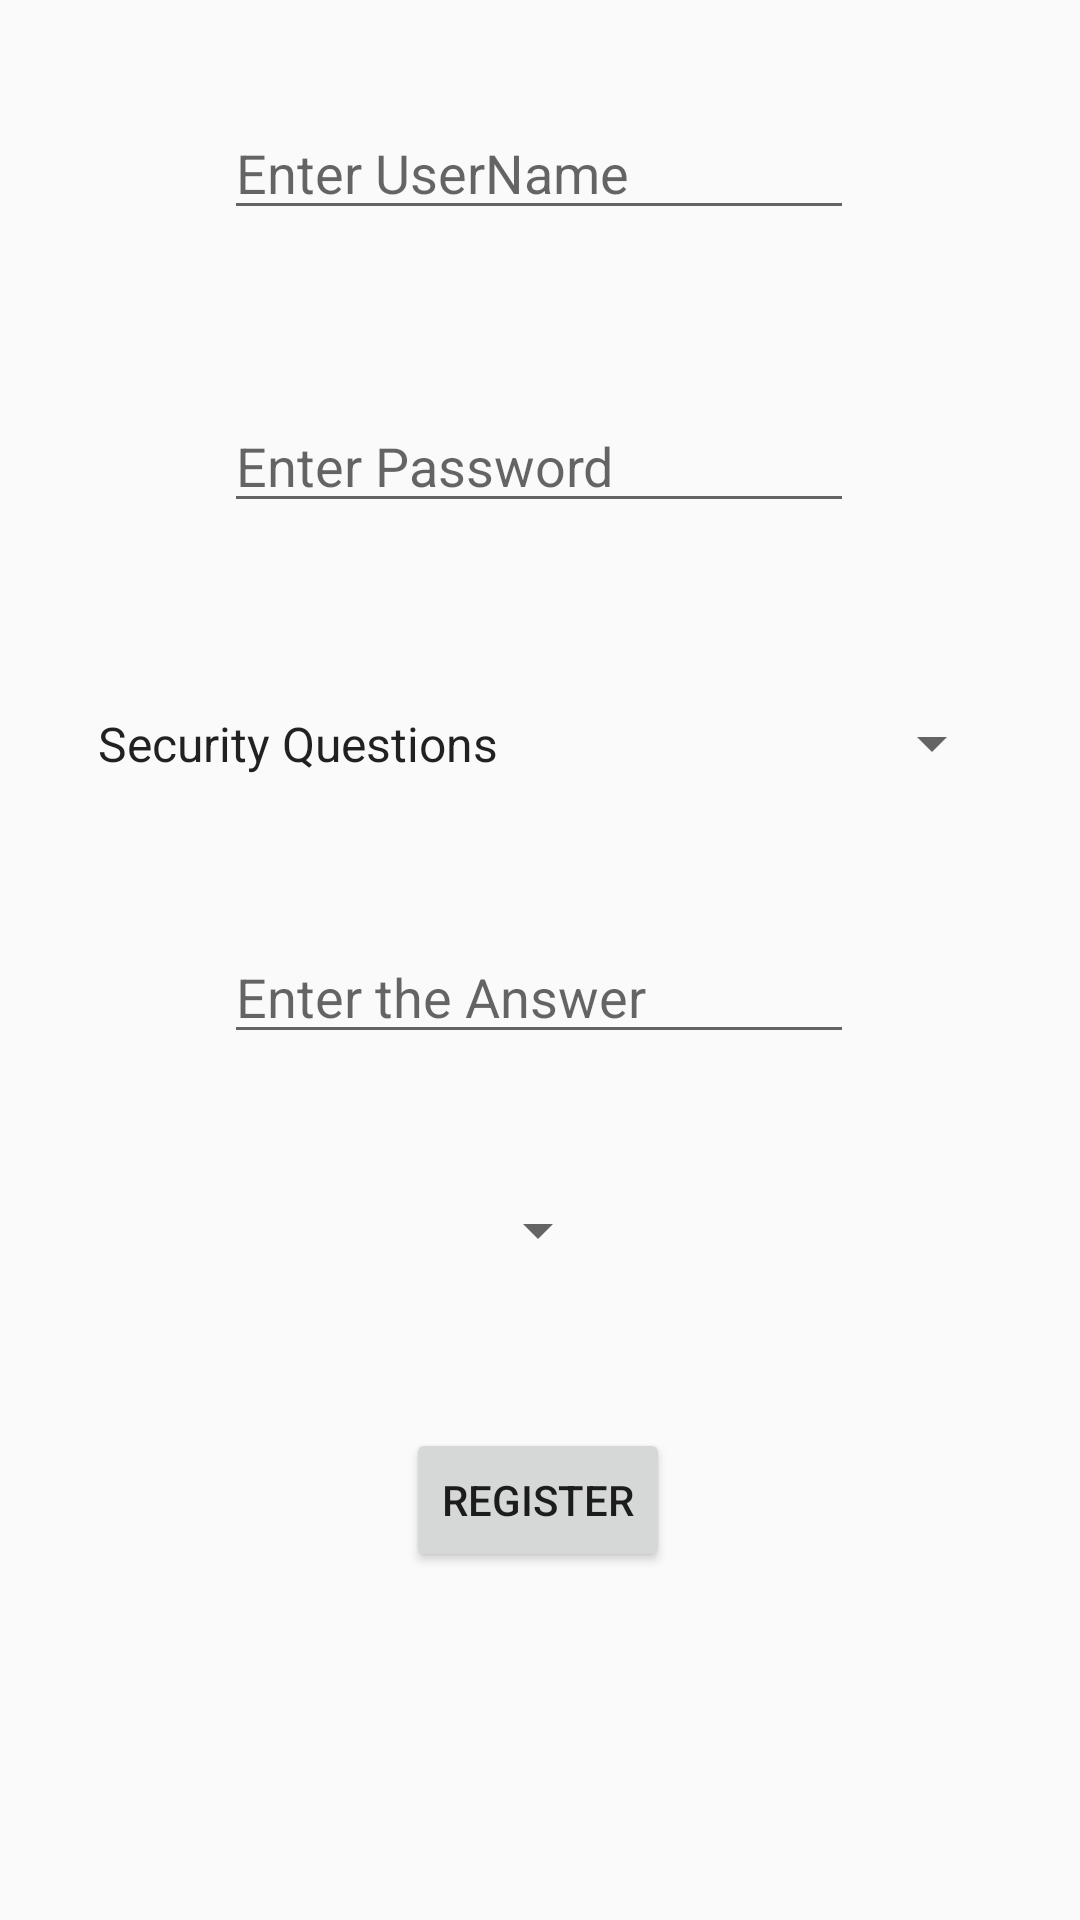

The Android layout XML behind this screen, and the referenced resources:
<!-- AndroidManifest.xml: application theme AppTheme -->
<!-- res/layout/activity_register.xml -->
<?xml version="1.0" encoding="utf-8"?>
<androidx.constraintlayout.widget.ConstraintLayout xmlns:android="http://schemas.android.com/apk/res/android"
    xmlns:app="http://schemas.android.com/apk/res-auto"
    xmlns:tools="http://schemas.android.com/tools"
    android:layout_width="match_parent"
    android:layout_height="match_parent"
    tools:context=".RegisterActivity">


    <EditText
        android:id="@+id/username"
        android:layout_width="wrap_content"
        android:layout_height="wrap_content"
        android:ems="10"
        android:hint="@string/app_Username"
        android:inputType="textPersonName"
        app:layout_constraintBottom_toTopOf="@+id/password"
        app:layout_constraintEnd_toEndOf="parent"
        app:layout_constraintHorizontal_bias="0.497"
        app:layout_constraintStart_toStartOf="parent"
        app:layout_constraintTop_toTopOf="parent"
        app:layout_constraintVertical_bias="0.386" />

    <EditText
        android:id="@+id/password"
        android:layout_width="wrap_content"
        android:layout_height="wrap_content"
        android:ems="10"
        android:hint="@string/app_Password"
        android:inputType="textPassword"
        app:layout_constraintBottom_toBottomOf="parent"
        app:layout_constraintEnd_toEndOf="parent"
        app:layout_constraintHorizontal_bias="0.497"
        app:layout_constraintStart_toStartOf="parent"
        app:layout_constraintTop_toTopOf="parent"
        app:layout_constraintVertical_bias="0.222" />

    <Button
        android:id="@+id/register"
        android:layout_width="wrap_content"
        android:layout_height="wrap_content"
        android:text="@string/app_register"
        app:layout_constraintBottom_toBottomOf="parent"
        app:layout_constraintEnd_toEndOf="parent"
        app:layout_constraintHorizontal_bias="0.498"
        app:layout_constraintStart_toStartOf="parent"
        app:layout_constraintTop_toTopOf="parent"
        app:layout_constraintVertical_bias="0.804" />

    <Spinner
        android:id="@+id/spCurrencyPref"
        android:layout_width="wrap_content"
        android:layout_height="wrap_content"
        app:layout_constraintBottom_toBottomOf="parent"
        app:layout_constraintEnd_toEndOf="parent"
        app:layout_constraintHorizontal_bias="0.498"
        app:layout_constraintStart_toStartOf="parent"
        app:layout_constraintTop_toTopOf="parent"
        app:layout_constraintVertical_bias="0.646" />

    <Spinner
        android:id="@+id/spSQ"
        android:layout_width="310dp"
        android:layout_height="33dp"
        android:entries="@array/Security_Questions"
        app:layout_constraintBottom_toBottomOf="parent"
        app:layout_constraintEnd_toEndOf="parent"
        app:layout_constraintHorizontal_bias="0.493"
        app:layout_constraintStart_toStartOf="parent"
        app:layout_constraintTop_toTopOf="parent"
        app:layout_constraintVertical_bias="0.381" />

    <EditText
        android:id="@+id/SQanswer"
        android:layout_width="wrap_content"
        android:layout_height="wrap_content"
        android:ems="10"
        android:hint="@string/app_SQAnswer"
        android:inputType="textPersonName"
        app:layout_constraintBottom_toBottomOf="parent"
        app:layout_constraintEnd_toEndOf="parent"
        app:layout_constraintHorizontal_bias="0.497"
        app:layout_constraintStart_toStartOf="parent"
        app:layout_constraintTop_toTopOf="parent"
        app:layout_constraintVertical_bias="0.518" />

</androidx.constraintlayout.widget.ConstraintLayout>
<!-- resources referenced by this layout -->
<resources>
  <string-array name="Security_Questions">
          <item>Security Questions</item>
          <item>What is your favourite pet?</item>
          <item>Who is your first best friend?</item>
          <item>What is your favourite subject in school?</item>
          <item>What is your best friend\'s surname?</item>
          <item>What is your sibling nick name?</item>
  
      </string-array>
  <string name="app_Password">Enter Password</string>
  <string name="app_SQAnswer">Enter the Answer</string>
  <string name="app_Username">Enter UserName</string>
  <string name="app_register">Register</string>
  <style name="AppTheme" parent="Theme.AppCompat.Light.NoActionBar">
          
          <item name="colorPrimary">@color/colorPrimary</item>
          <item name="colorPrimaryDark">@color/colorPrimaryDark</item>
          <item name="colorAccent">@color/colorAccent</item>
      </style>
  <color name="colorPrimary">#4E5982</color>
  <color name="colorPrimaryDark">#FFFFFF</color>
  <color name="colorAccent">#03DAC5</color>
</resources>
